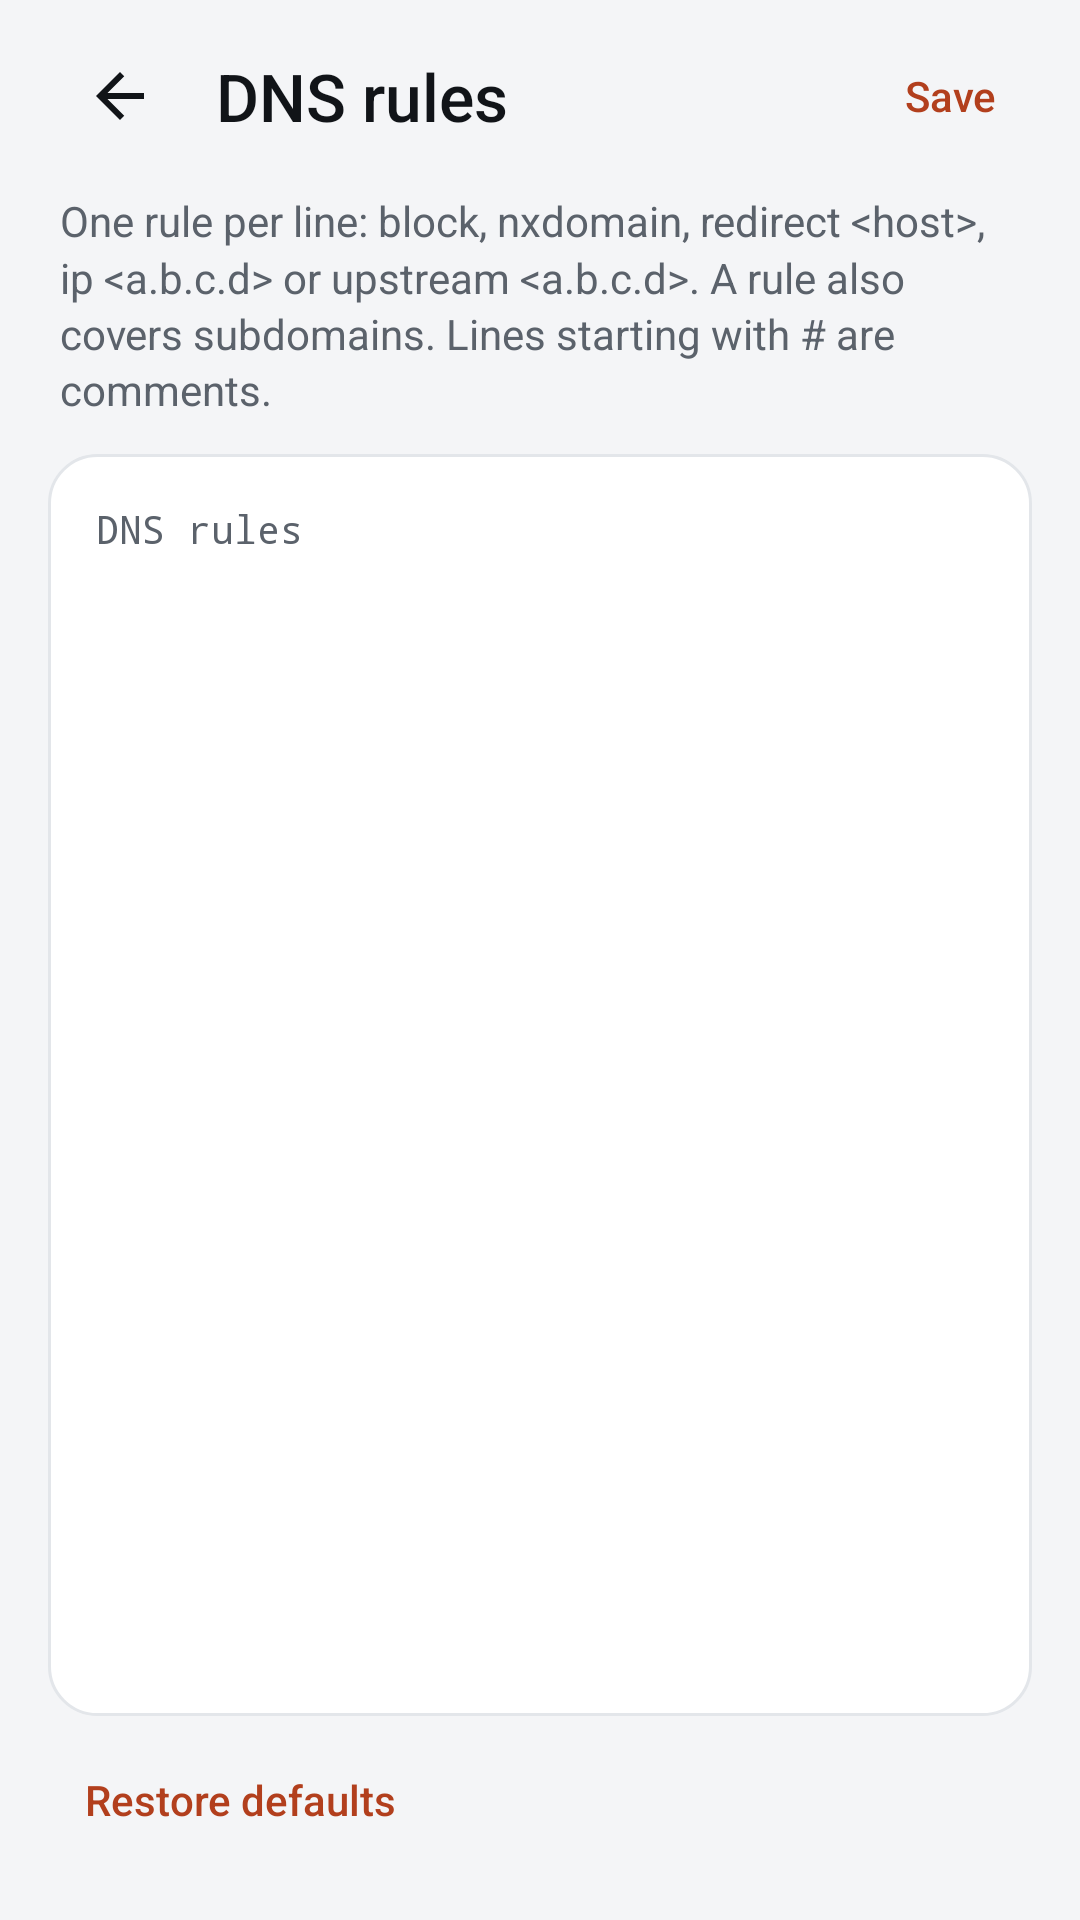

Layout XML and referenced resources for this Android screen:
<!-- AndroidManifest.xml: application theme Theme.Hush -->
<!-- res/layout/activity_rules.xml -->
<?xml version="1.0" encoding="utf-8"?>
<LinearLayout xmlns:android="http://schemas.android.com/apk/res/android"
    xmlns:tools="http://schemas.android.com/tools"
    android:id="@+id/root"
    android:layout_width="match_parent"
    android:layout_height="match_parent"
    android:background="@color/bg"
    android:orientation="vertical"
    android:paddingHorizontal="16dp"
    android:paddingBottom="16dp">

    
    <LinearLayout
        android:layout_width="match_parent"
        android:layout_height="64dp"
        android:gravity="center_vertical"
        android:orientation="horizontal">

        <ImageButton
            android:id="@+id/back"
            android:layout_width="48dp"
            android:layout_height="48dp"
            android:background="@drawable/bg_ripple_round"
            android:contentDescription="@string/back"
            android:src="@drawable/ic_back" />

        <TextView
            style="@style/Text.AppTitle"
            android:layout_width="0dp"
            android:layout_height="wrap_content"
            android:layout_marginStart="8dp"
            android:layout_weight="1"
            android:accessibilityHeading="true"
                tools:targetApi="28"
            android:text="@string/rules_title" />

        <TextView
            android:id="@+id/save"
            style="@style/TextButton"
            android:text="@string/rules_save" />
    </LinearLayout>

    <TextView
        style="@style/Text.Secondary"
        android:layout_width="match_parent"
        android:layout_height="wrap_content"
        android:paddingHorizontal="4dp"
        android:text="@string/rules_help" />

    <EditText
        android:id="@+id/editor"
        android:layout_width="match_parent"
        android:layout_height="0dp"
        android:layout_marginTop="12dp"
        android:layout_weight="1"
        android:background="@drawable/bg_card"
        android:fontFamily="monospace"
        android:gravity="top|start"
        android:hint="@string/rules_title"
        android:importantForAutofill="no"
        android:inputType="textMultiLine|textNoSuggestions"
        android:padding="16dp"
        android:textColor="@color/text"
        android:textSize="13sp" />

    <TextView
        android:id="@+id/error"
        style="@style/Text.Body"
        android:layout_width="match_parent"
        android:layout_height="wrap_content"
        android:layout_marginTop="8dp"
        android:accessibilityLiveRegion="polite"
        android:paddingHorizontal="4dp"
        android:textColor="@color/bad"
        android:visibility="gone" />

    <TextView
        android:id="@+id/reset"
        style="@style/TextButton"
        android:layout_marginTop="4dp"
        android:text="@string/rules_reset" />
</LinearLayout>
<!-- resources referenced by this layout -->
<resources>
  <color name="bad">#C5221F</color>
  <color name="bg">#F4F5F7</color>
  <color name="text">#111418</color>
  <!-- drawable bg_card (drawable) -->
  <?xml version="1.0" encoding="utf-8"?>
  <shape xmlns:android="http://schemas.android.com/apk/res/android">
      <solid android:color="@color/surface" />
      <stroke android:width="1dp" android:color="@color/card_stroke" />
      <corners android:radius="16dp" />
  </shape>
  <!-- drawable bg_ripple_round (drawable) -->
  <?xml version="1.0" encoding="utf-8"?>
  <ripple xmlns:android="http://schemas.android.com/apk/res/android" android:color="@color/ripple">
      <item android:id="@android:id/mask">
          <shape>
              <solid android:color="#FFFFFFFF" />
              <corners android:radius="24dp" />
          </shape>
      </item>
  </ripple>
  <!-- drawable ic_back (drawable) -->
  <vector xmlns:android="http://schemas.android.com/apk/res/android"
      android:width="24dp" android:height="24dp" android:viewportWidth="24" android:viewportHeight="24"
      android:autoMirrored="true" android:tint="@color/text">
      <path android:fillColor="#FFFFFFFF" android:pathData="M20,11H7.83l5.59,-5.59L12,4l-8,8 8,8 1.41,-1.41L7.83,13H20v-2z" />
  </vector>
  <string name="back">Back</string>
  <string name="rules_help">One rule per line: block, nxdomain, redirect &lt;host&gt;, ip &lt;a.b.c.d&gt; or upstream &lt;a.b.c.d&gt;. A rule also covers subdomains. Lines starting with # are comments.</string>
  <string name="rules_reset">Restore defaults</string>
  <string name="rules_save">Save</string>
  <string name="rules_title">DNS rules</string>
  <style name="Text.AppTitle">
          <item name="android:textColor">@color/text</item>
          <item name="android:textSize">22sp</item>
          <item name="android:fontFamily">sans-serif-medium</item>
      </style>
  <style name="Text.Body">
          <item name="android:textColor">@color/text</item>
          <item name="android:textSize">14sp</item>
          <item name="android:lineSpacingMultiplier">1.15</item>
      </style>
  <style name="Text.Secondary" parent="Text.Body">
          <item name="android:textColor">@color/text_dim</item>
      </style>
  <style name="TextButton">
          <item name="android:layout_width">wrap_content</item>
          <item name="android:layout_height">wrap_content</item>
          <item name="android:minHeight">48dp</item>
          <item name="android:minWidth">48dp</item>
          <item name="android:background">@drawable/bg_ripple_round</item>
          <item name="android:gravity">center</item>
          <item name="android:paddingHorizontal">12dp</item>
          <item name="android:textColor">@color/accent_text</item>
          <item name="android:textSize">14sp</item>
          <item name="android:fontFamily">sans-serif-medium</item>
      </style>
  <color name="surface">#FFFFFF</color>
  <color name="card_stroke">#E3E6EA</color>
  <color name="ripple">#14000000</color>
  <color name="text_dim">#5B626B</color>
  <color name="accent_text">#B23F1D</color>
  <style name="Base.Hush" parent="android:Theme.Material.Light.NoActionBar" />
  <color name="accent">#D9542F</color>
  <style name="Hush.Dialog" parent="Base.Hush.Dialog">
          <item name="android:colorAccent">@color/accent_text</item>
          <item name="android:colorBackground">@color/surface</item>
          <item name="android:windowBackground">@drawable/bg_dialog</item>
          <item name="android:textColorPrimary">@color/text</item>
          <item name="android:textColorSecondary">@color/text_dim</item>
          <item name="android:colorControlHighlight">@color/ripple</item>
      </style>
  <style name="Base.Hush.Dialog" parent="android:Theme.Material.Light.Dialog.Alert" />
  <!-- drawable bg_dialog (drawable) -->
  <?xml version="1.0" encoding="utf-8"?>
  <inset xmlns:android="http://schemas.android.com/apk/res/android" android:inset="16dp">
      <shape>
          <solid android:color="@color/surface" />
          <corners android:radius="24dp" />
      </shape>
  </inset>
</resources>
